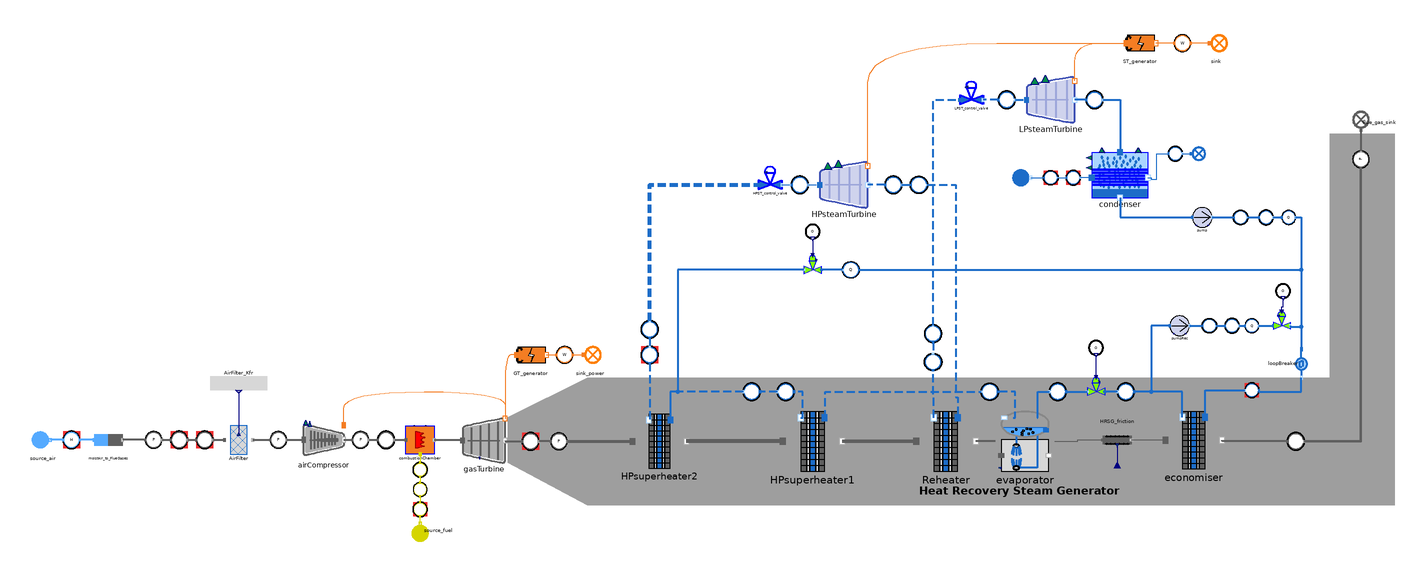

This picture is the connection diagram that the Modelica source below describes through its graphical annotations.

model MetroscopiaCCGT_direct
  import MetroscopeModelingLibrary.Utilities.Units;

  // Boundary conditions

    // Air source
    input Real P_source_air(start=1) "bar";
    input Units.MassFlowRate Q_source_air(start=500) "kg/s";
    Real T_source_air(start=24) "degC";
    input Real Relative_Humidity(start=0.5);
    // Fuel source
    input Real P_fuel_source(start=30) "bar";
    input Real T_fuel_source(start=156) "degC";
    // Circulating water circuit
    input Real P_circulating_water_in(start=5, min=0, nominal=5) "barA";
    input Real T_circulating_water_in(start = 15, min = 0, nominal = 15) "degC";
    // Flue gas sink
    input Real P_flue_gas_sink(start=1, min=0, nominal=1) "barA";
    input Units.SpecificEnthalpy LHV_plant(start=48130e3) "Directly assigned in combustion chamber modifiers";

  // Parameters

    // Gas Turbine
    parameter Real turbine_T_out = 640 "degC";
    parameter Real combustionChamber_eta = 0.9999;
    parameter Units.FrictionCoefficient combustionChamber_Kfr = 1e-3;
    // Economizer
    parameter String Eco_QCp_max_side = "unidentified";
    parameter Real T_w_eco_in = 85 "degC"; // Controlled by the economizer recirculation pump flow rate
    // Evaporator
    parameter Real Evap_x_steam_out=1;
    parameter Units.FrictionCoefficient Evap_Kfr_cold=0;
    // High Pressure Superheater
    parameter String HPSH_QCp_max_side = "hot";
    // High Pressure Superheater 2
    parameter Real T_w_HPSH2_out = 566.5 "degC"; // Controlled by the desuperheater mass flow rate
    // Low Pressure Superheater (resuperheater)
    parameter String ReH_QCp_max_side = "hot";

  // Observables

    // Gas Turbine
    output Real P_filter_out;
    output Real compressor_P_out;
    output Real compressor_T_out;
    output Real W_GT;
    output Real turbine_P_out;
    output Units.MassFlowRate Q_fuel_source; // Controlled by the gas turbine outlet temperature 10.5
    output Real turbine_compression_rate;
    // Economizer
    output Real P_w_eco_out;
    output Real T_w_eco_out;
    output Real T_flue_gas_sink;
    // Evaporator
    output Real Evap_opening;
    output Real P_w_evap_out;
    // High Pressure Superheater 1
    output Real P_w_HPSH1_out;
    output Real T_w_HPSH1_out;
    // High Pressure Superheater 2
    output Real P_w_HPSH2_out;
    // De-superheater
    output Real deSH_opening;
    output Real Q_deSH;
    // Reheater
    output Real T_w_ReH_out;
    output Real P_w_ReH_out;
    // Steam Turbine
    output Real P_ST_in;
    output Real P_ST_out;
    output Real T_HPST_out "degC";
    output Real W_ST_out;
    output Real P_LPST_in;
    // Condenser
    output Real P_Cond;
    output Real T_circulating_water_out;
    // Extraction Pump
    output Real P_pump_out;
    output Real T_pump_out;
    output Real Q_pump_out;
    // Recirculation Pump
    output Real P_pumpRec_out;
    output Real T_pumpRec_out;
    output Real pumpRec_opening;
    output Real Q_pumpRec_out; // Controlled by the economizer input temperature

  // Calibrated parameters (input used for calibration in comment)

    // Gas Turbine
    Units.FrictionCoefficient Filter_Kfr; // Filter outlet pressure
    parameter Real compression_rate = 18.88889; // Air compressor outlet pressure
    parameter Real compressor_eta_is = 0.878675; // Air compressor outlet temperature
    parameter Real turbine_eta_is = 0.8304104; // Gas turbine power output
    // Economizer
    parameter Units.HeatExchangeCoefficient Eco_Kth=3104.9373; // Economizer water outlet temperature
    parameter Units.FrictionCoefficient Eco_Kfr_hot=0.022388678; // Gas turbine outlet pressure
    parameter Units.FrictionCoefficient Eco_Kfr_cold=973146.4; // Economizer water outlet pressure
    // Evaporator
    parameter Units.Cv Evap_CV_Cvmax=539.1173; // Evaporator control valve opening
    parameter Units.HeatExchangeCoefficient Evap_Kth=3383.7917; // Extraction pump mass flow rate
    // High Pressure Superheater 1
    parameter Units.HeatExchangeCoefficient HPSH1_Kth=1213.6362; // HP superheater outlet temperature
    parameter Units.FrictionCoefficient HPSH1_Kfr_cold=7030.31; // HP superheater inlet pressure
    // High Pressure Superheater 2
    parameter Units.HeatExchangeCoefficient HPSH2_Kth=1673.8336; // De-superheater mass flow rate
    parameter Units.FrictionCoefficient HPSH2_Kfr_cold=2538.3271; // HP superheater inlet pressure
    // De-superheater
    parameter Units.Cv deSH_CV_Cvmax=7.7502966; // Desuperheater control valve opening
    // Reheater
    parameter Units.HeatExchangeCoefficient ReH_Kth=410.44293; // LP superheater outlet temperature
    parameter Units.FrictionCoefficient ReH_Kfr_cold=134.2858; // LP superheater inlet pressure
    // High Pressure Steam Turbine
    parameter Units.Cv HPST_CV_Cv=6647.2905; // HP superheater outlet pressure
    parameter Units.Cst HPST_Cst=6.038082e+07; // HP steam turbine inlet pressure
    parameter Units.Yield HPST_eta_is=0.8438316; // HP steam turbine outlet temperature
    parameter Units.Yield LPST_eta_is=0.8438316; // Power output
    // Low Pressure Steam Turbine
    parameter Units.Cv LPST_CV_Cv=69310.586; // Low pressure superheater outlet pressure
    parameter Units.Cst LPST_Cst=411424.22; // LP steam turbine inlet pressure
    // Condenser
    parameter Units.HeatExchangeCoefficient Cond_Kth=93661.23; // Condensation pressure
    parameter Units.VolumeFlowRate Qv_cond_cold=2.7349906; // Circulating water outlet temperature
    // Exctraction Pump
    parameter Real pump_hn = 1735.4259; // Exctraction pump outlet pressure
    parameter Real pump_rh = 0.70563865; // Exctraction pump outlet temperature
    // Recirculation pump
    parameter Real pumpRec_hn = 870.66187; // Recirculation pump outlet pressure
    parameter Real pumpRec_rh = 0.6881236; // Recirculation pump outlet temperature
    parameter Real pumpRec_CV_Cvmax = 52.329174; // Recirculation control valve opening

  MetroscopeModelingLibrary.MultiFluid.HeatExchangers.Economiser economiser(
    S=100,
    nominal_DT_default=false,
      QCp_max_side=Eco_QCp_max_side,
    Q_cold_0=56.89394,
    Q_hot_0=510.45065,
    T_cold_in_0=358.14999,
    T_cold_out_0=593.15,
    T_hot_in_0=719.15,
    T_hot_out_0=612.15,
    P_cold_in_0=17000533,
    P_cold_out_0=13770425,
    P_hot_out_0=100000,
    h_cold_in_0=369317.84,
    h_cold_out_0=1459478.5,
    h_hot_in_0=772388.4,
    h_hot_out_0=650881)
    annotation (Placement(transformation(extent={{84,-20.5},{124,20}})));
  MetroscopeModelingLibrary.FlueGases.BoundaryConditions.Sink flue_gas_sink
    annotation (Placement(transformation(
        extent={{-10,-10},{10,10}},
        rotation=90,
        origin={222,224})));
  MetroscopeModelingLibrary.Sensors.WaterSteam.TemperatureSensor T_w_eco_out_sensor(
    Q_0=47.517586,
    P_0=11720722,
    h_0=1459478.5,
    T_0=592.94025)
    annotation (Placement(transformation(
        extent={{-6,-6},{6,6}},
        rotation=180,
        origin={8,34})));
  MetroscopeModelingLibrary.Sensors.WaterSteam.PressureSensor P_w_eco_out_sensor(
    Q_0=47.517586,
    P_0=13770425,
    h_0=1459478.5)
    annotation (Placement(transformation(
        extent={{-6,-6},{6,6}},
        rotation=180,
        origin={56,34})));
  MetroscopeModelingLibrary.MultiFluid.HeatExchangers.Evaporator evaporator(
    S=100,
    x_steam_out(start=1),
    faulty=false,
    Q_cold_0=47.517586,
    Q_hot_0=510.45065,
    T_cold_in_0=592.94025,
    P_cold_in_0=11720722,
    P_cold_out_0=11720722,
    P_hot_out_0=110000)
    annotation (Placement(transformation(extent={{-36,-22},{6,20}})));

  MetroscopeModelingLibrary.Sensors.WaterSteam.PressureSensor P_w_evap_out_sensor(
    Q_0=47.517586,
    P_0=11720722,
    h_0=2691576)
    annotation (Placement(transformation(extent={{-34,28},{-46,40}})));
  MetroscopeModelingLibrary.MultiFluid.HeatExchangers.Superheater HPsuperheater1(
    S=100,
    nominal_DT_default=false,
      QCp_max_side="unidentified",
    Q_cold_0=47.517586,
    Q_hot_0=510.45065,
    T_cold_in_0=596.03474,
    T_cold_out_0=726.45,
    T_hot_in_0=878.034,
    T_hot_out_0=835.819,
    P_cold_in_0=11720000,
    P_cold_out_0=11484281,
    P_hot_in_0=111000,
    P_hot_out_0=111000,
    h_cold_in_0=2691576,
    h_cold_out_0=3227785.8,
    h_hot_in_0=957089.1,
    h_hot_out_0=907173.6)
    annotation (Placement(transformation(extent={{-186,-22},{-144,20}})));
  MetroscopeModelingLibrary.Sensors.WaterSteam.TemperatureSensor T_w_HPSH1_out_sensor(Q_0=47.517586,
    P_0=11484281,
    h_0=3227785.8)
    annotation (Placement(transformation(
        extent={{-6,-6},{6,6}},
        rotation=180,
        origin={-184,34})));
  MetroscopeModelingLibrary.Sensors.WaterSteam.PressureSensor P_w_HPSH1_out_sensor(
    Q_0=47.517586,
    P_0=11484281,
    h_0=3227785.8)
    annotation (Placement(transformation(
        extent={{-6,-6},{6,6}},
        rotation=180,
        origin={-208,34})));
  WaterSteam.Pipes.SlideValve                             HPST_control_valve(
    T_in_0=839.65,
    T_out_0=839.2726,
    P_in_0=11338658,
    P_out_0=11238561,
    h_in_0=3530374.2,
    h_out_0=3530374.2,
    Q_0=49.734425,
    T_0=839.65,
    h_0=3530374.2)
    annotation (Placement(transformation(extent={{-203.25,176.738},{-186.75,194.677}})));
  MetroscopeModelingLibrary.Sensors.WaterSteam.PressureSensor P_HPST_in_sensor(
    Q_0=49.734425,
    P_0=11238561,
    h_0=3530374.2)
    annotation (Placement(transformation(
        extent={{-6,-6},{6,6}},
        rotation=0,
        origin={-174,180})));
  MetroscopeModelingLibrary.WaterSteam.Machines.SteamTurbine HPsteamTurbine(
    T_in_0=839.2726,
    T_out_0=527.15528,
    P_in_0=11238561,
    P_out_0=978559.2,
    h_in_0=3530374.2,
    h_out_0=2952838,
    Q_0=49.734425,
    x_out_0=1,
    xm_0=1,
    x_in_0=1)                                                               annotation (Placement(transformation(extent={{-160,164},{-126,196}})));
  MetroscopeModelingLibrary.Sensors.WaterSteam.PressureSensor P_HPST_out_sensor(
    Q_0=49.734425,
    P_0=978559.2,
    h_0=2952838)
    annotation (Placement(transformation(extent={{-114,174},{-102,186}})));
  MetroscopeModelingLibrary.Sensors.Power.PowerSensor W_ST_out_sensor(W_MW(start=64.77))
    annotation (Placement(transformation(extent={{90,274},{102,286}})));
  MetroscopeModelingLibrary.WaterSteam.HeatExchangers.Condenser condenser(
    S=100,
    Q_cold_0=2730.2332,
    Q_hot_0=49.734425,
    Psat_0=4973.1817,
    P_cold_in_0=500000,
    P_cold_out_0=492540.5,
    T_cold_in_0=288.151703,
    T_cold_out_0=298.096405,
    T_hot_out_0=305.92236,
    h_cold_in_0=63375,
    h_cold_out_0=104974.11,
    h_hot_in_0=2420969,
    water_height_DP_0=10000)
    annotation (Placement(transformation(extent={{32,170.778},{72,202.778}})));
  MetroscopeModelingLibrary.Sensors.WaterSteam.TemperatureSensor T_circulating_water_out_sensor(
    Q_0=2730.2332,
    P_0=492540.5,
    h_0=104974.11,
    T_0=298.096405)
    annotation (Placement(transformation(extent={{86,197},{96,207}})));
  MetroscopeModelingLibrary.WaterSteam.BoundaryConditions.Source circulating_water_source
    annotation (Placement(transformation(
        extent={{-10,-10},{10,10}},
        rotation=0,
        origin={-16,185})));
  MetroscopeModelingLibrary.WaterSteam.BoundaryConditions.Sink circulating_water_sink
    annotation (Placement(transformation(extent={{98,194},{114,210}})));
  WaterSteam.Machines.FixedSpeedPump                 pump(
    T_in_0=305.940398,
    T_out_0=308.05325,
    P_in_0=14728.373,
    P_out_0=17000533,
    h_in_0=137334.1,
    h_out_0=161452.27,
    rho_0=998,
    Q_0=49.734425)                                        annotation (Placement(
        transformation(
        extent={{-7,-7},{7,7}},
        origin={110,157},
        rotation=0)));
  MetroscopeModelingLibrary.Sensors.WaterSteam.TemperatureSensor T_pump_out_sensor(
    Q_0=49.734425,
    P_0=17000533,
    h_0=161452.27,
    mass_flow_rate_bias(start=34.90325))
    annotation (Placement(transformation(
        extent={{5,-5},{-5,5}},
        rotation=180,
        origin={137,157})));
  MetroscopeModelingLibrary.Sensors.WaterSteam.PressureSensor P_pump_out_sensor(
    Q_0=49.734425,
    P_0=17000533,
    h_0=161452.27)
    annotation (Placement(transformation(extent={{-5,-5},{5,5}}, origin={155,157})));
  MetroscopeModelingLibrary.WaterSteam.Pipes.LoopBreaker loopBreaker
    annotation (Placement(transformation(
        extent={{-10,-10},{10,10}},
        rotation=270,
        origin={180,54})));
  MetroscopeModelingLibrary.Sensors.WaterSteam.FlowSensor Q_pump_out_sensor(
    Q_0=49.734425,
    P_0=17000533,
    h_0=161452.27,
    Qv_0=0.04966522)
    annotation (Placement(transformation(extent={{166,152},{176,162}})));
  MetroscopeModelingLibrary.FlueGases.Machines.AirCompressor airCompressor(
    T_in_0=297.149994,
    T_out_0=723.15003,
    P_in_0=89940.85,
    P_out_0=1698882.9,
    h_in_0=301935.4,
    h_out_0=749620.4,
    Q_0=500)
    annotation (Placement(transformation(extent={{-524,-14},{-496,14}})));
  MetroscopeModelingLibrary.FlueGases.Machines.GasTurbine gasTurbine(
    T_in_0=1500.8623,
    T_out_0=913.15,
    P_in_0=1698815.2,
    P_out_0=111669.16,
    h_in_0=1737970.2,
    h_out_0=998985.06,
    Q_0=510.45065,
    eta_is(start=0.73),
    eta_mech(start=0.9))
    annotation (Placement(transformation(extent={{-412,-16},{-382,15}})));
  MetroscopeModelingLibrary.Power.BoundaryConditions.Sink sink_power
    annotation (Placement(transformation(extent={{-332,50},{-312,70}})));
  MetroscopeModelingLibrary.MultiFluid.Machines.CombustionChamber combustionChamber(LHV=LHV_plant, h_in_air_0=749620.4)
    annotation (Placement(transformation(extent={{-452,-10},{-432,10}})));
  MetroscopeModelingLibrary.Fuel.BoundaryConditions.Source source_fuel(h_out(
        start=0.9e6)) annotation (Placement(transformation(
        extent={{-10,-10},{10,10}},
        rotation=90,
        origin={-442,-64})));
  MetroscopeModelingLibrary.Sensors.FlueGases.PressureSensor compressor_P_out_sensor(
    Q_0=500,
    P_0=1698882.9,
    h_0=749620.4)
    annotation (Placement(transformation(extent={{-490,-6},{-478,6}})));
  MetroscopeModelingLibrary.Sensors.FlueGases.TemperatureSensor compressor_T_out_sensor(
    Q_0=500,
    P_0=100000,
    h_0=749620.4,
    T_0=723.15)
    annotation (Placement(transformation(extent={{-472,-6},{-460,6}})));
  MetroscopeModelingLibrary.Sensors.FlueGases.PressureSensor turbine_P_out_sensor(
    Q_0=510.45065,
    P_0=111669.16,
    h_0=998985.06)
    annotation (Placement(transformation(extent={{-350,-7},{-338,5}})));
  MetroscopeModelingLibrary.Sensors.Power.PowerSensor W_GT_sensor
    annotation (Placement(transformation(extent={{-346,54},{-334,66}})));
  MetroscopeModelingLibrary.Sensors.FlueGases.TemperatureSensor turbine_T_out_sensor(
    Q_0=510.45065,
    P_0=111669.16,
    h_0=998985.06,
    sensor_function="BC",
    T_0=913.15)
    annotation (Placement(transformation(extent={{-370,-7},{-358,5}})));
  MetroscopeModelingLibrary.MultiFluid.HeatExchangers.Superheater Reheater(
    S=100,
    nominal_DT_default=false,
      QCp_max_side=ReH_QCp_max_side,
    Q_cold_0=49.734425,
    Q_hot_0=510.45065,
    T_cold_in_0=527.15528,
    T_cold_out_0=622.15,
    T_hot_in_0=835.85,
    T_hot_out_0=818.75,
    P_cold_in_0=978559.2,
    P_cold_out_0=895239.5,
    P_hot_in_0=111000,
    P_hot_out_0=111000,
    h_cold_in_0=2952838,
    h_cold_out_0=3159031.2,
    h_hot_in_0=907173.6,
    h_hot_out_0=887083.75)
    annotation (Placement(transformation(extent={{-92,-22},{-50,20}})));
  MetroscopeModelingLibrary.WaterSteam.Machines.SteamTurbine LPsteamTurbine(
    T_in_0=621.62244,
    T_out_0=305.92236,
    P_in_0=795378.5,
    P_out_0=4973.1817,
    h_in_0=3159031.2,
    h_out_0=2420969,
    Q_0=49.734425,
    x_out_0=0.9423811,
    xm_0=0.9711905,
    x_in_0=1)                                                               annotation (Placement(transformation(extent={{-14,224},{20,256}})));
  MetroscopeModelingLibrary.Sensors.WaterSteam.TemperatureSensor T_w_ReH_out_sensor(
    Q_0=49.734425,
    P_0=895239.5,
    h_0=3159031.2,
    T_0=622.56934)
    annotation (Placement(transformation(
        extent={{6,-6},{-6,6}},
        rotation=270,
        origin={-80,55})));
  MetroscopeModelingLibrary.Sensors.WaterSteam.PressureSensor P_w_ReH_out_sensor(
    Q_0=49.734425,
    P_0=895239.5,
    h_0=3159031.2)
    annotation (Placement(transformation(
        extent={{-6,-6},{6,6}},
        rotation=90,
        origin={-80,75})));
  MetroscopeModelingLibrary.Sensors.WaterSteam.PressureSensor P_Cond_sensor(
    Q_0=49.734425,
    P_0=4973.1817,
    h_0=2420969)
    annotation (Placement(transformation(extent={{28,234},{40,246}})));
  MetroscopeModelingLibrary.Sensors.FlueGases.PressureSensor P_source_air_sensor(
    Q_0=500,
    P_0=100000,
    h_0=301935.4,
    sensor_function="BC")
    annotation (Placement(transformation(extent={{-636,-6},{-624,6}})));
  MetroscopeModelingLibrary.Sensors.FlueGases.TemperatureSensor T_source_air_sensor(
    Q_0=500,
    P_0=100000,
    h_0=301935.4,
    sensor_function="BC")
    annotation (Placement(transformation(extent={{-618,-6},{-606,6}})));
  MetroscopeModelingLibrary.Sensors.FlueGases.FlowSensor Q_source_air_sensor(
    Q_0=500,
    P_0=100000,
    h_0=301935.4,
    sensor_function="BC")
    annotation (Placement(transformation(extent={{-600,-6},{-588,6}})));
  MetroscopeModelingLibrary.Sensors.WaterSteam.TemperatureSensor T_circulating_water_in_sensor(
    Q_0=2730.2332,
    P_0=500000,
    h_0=63375,
    sensor_function="BC",
    T_0=288.149994)
    annotation (Placement(transformation(
        extent={{5,-5},{-5,5}},
        rotation=180,
        origin={3,185})));
  MetroscopeModelingLibrary.Sensors.WaterSteam.PressureSensor P_circulating_water_in_sensor(
    Q_0=2730.2332,
    P_0=500000,
    h_0=63375,
    sensor_function="BC")
    annotation (Placement(transformation(extent={{-5,-5},{5,5}}, origin={19,185})));
  WaterSteam.Pipes.SlideValve                             LPST_control_valve(
    T_in_0=622.56934,
    T_out_0=621.62244,
    P_in_0=895239.5,
    P_out_0=795375.8,
    h_in_0=3159031.2,
    h_out_0=3159031.2,
    Q_0=49.734425,
    T_0=622.56934,
    h_0=3159031.2)
    annotation (Placement(transformation(extent={{-61.25,236.738},{-44.75,254.677}})));
  MetroscopeModelingLibrary.Sensors.WaterSteam.PressureSensor P_LPST_in_sensor(
    Q_0=49.734425,
    P_0=795375.8,
    h_0=3530374.2)
    annotation (Placement(transformation(
        extent={{-6,-6},{6,6}},
        rotation=0,
        origin={-28,240})));
  WaterSteam.Machines.FixedSpeedPump                 pumpRec(
    T_in_0=593.66584,
    T_out_0=597.50715,
    P_in_0=13770425,
    P_out_0=19550464,
    h_in_0=1459478.5,
    h_out_0=1471886.6,
    Q_0=9.376354)
    annotation (Placement(transformation(
        extent={{-7,-7},{7,7}},
        origin={94,80.5455},
        rotation=0)));
  MetroscopeModelingLibrary.Sensors.WaterSteam.TemperatureSensor T_pumpRec_out_sensor(
    Q_0=9.376354,
    P_0=19550464,
    h_0=1471886.6,
    T_0=597.50715)
    annotation (Placement(transformation(
        extent={{5,-5},{-5,5}},
        rotation=180,
        origin={115,80.5455})));
  MetroscopeModelingLibrary.Sensors.WaterSteam.PressureSensor P_pumpRec_out_sensor(
    Q_0=9.376354,
    P_0=19550464,
    h_0=1471886.6)
    annotation (Placement(transformation(extent={{-5,-5},{5,5}}, origin={131,80.5455})));
  MetroscopeModelingLibrary.Sensors.WaterSteam.FlowSensor Q_pumpRec_out_sensor(
    Q_0=9.376354,
    P_0=19550464,
    h_0=1471886.6,
    Qv_0=0.013783708)
    annotation (Placement(transformation(extent={{140,75.5455},{150,85.5455}})));
  MetroscopeModelingLibrary.Sensors.WaterSteam.TemperatureSensor T_w_eco_in_sensor(
    Q_0=56.89394,
    P_0=17000533,
    h_0=369317.84,
    sensor_function="BC",
    T_0=358.14999)
    annotation (Placement(transformation(
        extent={{-5,-5},{5,5}},
        rotation=180,
        origin={145,35})));
  MetroscopeModelingLibrary.WaterSteam.Pipes.ControlValve pumpRec_controlValve(
    T_in_0=597.50715,
    T_out_0=596.7196,
    P_in_0=19550464,
    P_out_0=17000533,
    h_in_0=1471886.6,
    h_out_0=1471886.6,
    Q_0=9.376354,
    T_0=597.50715,
    h_0=1471886.6)
    annotation (Placement(transformation(extent={{160,78},{172,92}})));
  MetroscopeModelingLibrary.Sensors.Outline.OpeningSensor pumpRec_opening_sensor(Opening_pc_0=21.797726)
    annotation (Placement(transformation(extent={{162,100},{172,110}})));
  MetroscopeModelingLibrary.Sensors.FlueGases.PressureSensor P_flue_gas_sink_sensor(Q_0=510.45065, h_0=650881,
    sensor_function="BC")
    annotation (Placement(transformation(
        extent={{-6,-6},{6,6}},
        rotation=90,
        origin={222,198})));
  MetroscopeModelingLibrary.Power.BoundaryConditions.Sink sink
    annotation (Placement(transformation(extent={{110,270},{130,290}})));
  MetroscopeModelingLibrary.Sensors.Fuel.PressureSensor P_fuel_source_sensor(
    Q_0=10.450661,
    P_0=3000000,
    h_0=899265,
    sensor_function="BC")
    annotation (Placement(transformation(
        extent={{-5,-5},{5,5}},
        rotation=90,
        origin={-442,-35})));
  MetroscopeModelingLibrary.Sensors.Fuel.TemperatureSensor T_fuel_source_sensor(
    Q_0=10.450661,
    P_0=3000000,
    h_0=899265,
    sensor_function="BC")
    annotation (Placement(transformation(
        extent={{-5,-5},{5,5}},
        rotation=90,
        origin={-442,-49})));
  MetroscopeModelingLibrary.Sensors.Fuel.FlowSensor Q_fuel_source_sensor(
    Q_0=10.450661,
    P_0=3000000,
    h_0=899265)
    annotation (Placement(transformation(
        extent={{-5,-5},{5,5}},
        rotation=90,
        origin={-442,-21})));
  MetroscopeModelingLibrary.Power.Machines.Generator GT_generator(eta=0.99)
    annotation (Placement(transformation(extent={{-380,50},{-348,70}})));
  MetroscopeModelingLibrary.Power.Machines.Generator ST_generator(eta=0.99)
    annotation (Placement(transformation(extent={{50,270},{82,290}})));
  MetroscopeModelingLibrary.Sensors.FlueGases.TemperatureSensor T_flue_gas_sink_sensor(
    Q_0=510.45065,
    P_0=100000,
    h_0=650881,
    T_0=612.48182)
    annotation (Placement(transformation(
        extent={{-6,-6},{6,6}},
        rotation=0,
        origin={176,-1})));
  MetroscopeModelingLibrary.FlueGases.Pipes.Filter AirFilter(
    T_in_0=297.149994,
    T_out_0=297.149994,
    P_in_0=100000,
    P_out_0=89940.85,
    h_in_0=301935.4,
    h_out_0=301935.4,
    Q_0=500,
    T_0=297.149994,
    h_0=301935.4)
    annotation (Placement(transformation(extent={{-580,-10},{-560,10}})));
  MetroscopeModelingLibrary.Sensors.FlueGases.PressureSensor P_filter_out_sensor(
    Q_0=500,
    P_0=100000,
    h_0=301935.4)
    annotation (Placement(transformation(extent={{-548,-6},{-536,6}})));
  MetroscopeModelingLibrary.MultiFluid.HeatExchangers.Superheater HPsuperheater2(
    S=100,
    nominal_DT_default=false,
      QCp_max_side=HPSH_QCp_max_side,
    Q_cold_0=49.734425,
    Q_hot_0=510.45065,
    T_cold_in_0=684.24146,
    T_cold_out_0=839.65,
    T_hot_in_0=913.15,
    T_hot_out_0=878.034,
    P_cold_in_0=11484000,
    P_cold_out_0=11338000,
    P_hot_in_0=111000,
    P_hot_out_0=111000,
    h_cold_in_0=3100373.8,
    h_cold_out_0=3530374.2,
    h_hot_in_0=998985.06,
    h_hot_out_0=957089.1)
    annotation (Placement(transformation(extent={{-292,-20},{-254,18}})));
  MetroscopeModelingLibrary.Sensors.WaterSteam.TemperatureSensor T_w_HPSH2_out_sensor(
    Q_0=49.734425,
    P_0=11338658,
    h_0=3530374.2,
    sensor_function="BC",
    T_0=839.65)
    annotation (Placement(transformation(
        extent={{-6,-6},{6,6}},
        rotation=90,
        origin={-280,60})));
  MetroscopeModelingLibrary.Sensors.WaterSteam.PressureSensor P_w_HPSH2_out_sensor(
    Q_0=49.734425,
    P_0=11338658,
    h_0=3530374.2)
    annotation (Placement(transformation(
        extent={{-6,-6},{6,6}},
        rotation=90,
        origin={-280,78})));
  MetroscopeModelingLibrary.WaterSteam.Pipes.ControlValve deSH_controlValve(
    P_in_0=17000533,
    P_out_0=11484281,
    Q_0=2.2168374,
    T_0=358.14999,
    h_0=369317.84)
    annotation (Placement(transformation(extent={{-158.75,117.454},{-171.25,131.455}})));
  MetroscopeModelingLibrary.Sensors.Outline.OpeningSensor deSH_opening_sensor(Opening_pc_0=16.4507)
    annotation (Placement(transformation(extent={{-170,142},{-160,152}})));
  MetroscopeModelingLibrary.Sensors.WaterSteam.FlowSensor Q_deSH_sensor(
    Q_0=2.2168374,
    P_0=17000533,
    h_0=369317.84,
    Qv_0=0.002271126)
    annotation (Placement(transformation(extent={{-132,114},{-144,126}})));
  MetroscopeModelingLibrary.WaterSteam.Pipes.ControlValve Evap_controlValve(
    P_in_0=13770425,
    P_out_0=11720722,
    Q_0=47.517586,
    T_0=593.66584,
    h_0=1459478.5)
    annotation (Placement(transformation(extent={{41.25,31.4545},{28.75,45.455}})));
  MetroscopeModelingLibrary.Sensors.Outline.OpeningSensor Evap_opening_sensor(Opening_pc_0=12.070684)
    annotation (Placement(transformation(extent={{30,60},{40,70}})));
  MoistAir.BoundaryConditions.Source source_air(relative_humidity_0=0.5, h_out(start=47645.766), Xi_out(start={0.01}))
                                                annotation (Placement(transformation(extent={{-718,-10},{-698,10}})));
  MultiFluid.Converters.MoistAir_to_FlueGases moistAir_to_FlueGases annotation (Placement(transformation(extent={{-672,-10},{-652,10}})));
  Sensors.WaterSteam.TemperatureSensor T_HPST_out_sensor(
    Q_0=49.734425,
    P_0=978559.2,
    h_0=2952838,
    T_0=527.15528)                                       annotation (Placement(transformation(
        extent={{6,-6},{-6,6}},
        rotation=180,
        origin={-90,180})));
  Sensors.MoistAir.RelativeHumiditySensor H_sensor(sensor_function="BC") annotation (Placement(transformation(extent={{-694,-6},{-682,6}})));
  FlueGases.Pipes.FrictionPipe HRSG_friction annotation (Placement(transformation(extent={{40,10},{60,-10}})));
  Utilities.Interfaces.RealInput HRSG_Kfr(start=0.022388678)
                                          annotation (Placement(transformation(
        extent={{-4,-4},{4,4}},
        rotation=90,
        origin={50,-20}), iconTransformation(extent={{-36,-16},{4,24}})));
  Utilities.Interfaces.RealExpression    AirFilter_Kfr(y=0.04432005 + T_source_air*1e-4) annotation (Placement(transformation(
        extent={{-20,-12},{20,12}},
        rotation=0,
        origin={-570,40})));
equation
  T_source_air = 24 + time*10;


  Filter_Kfr = 0.04432005 + T_source_air * 1e-4;
  //AirFilter.Kfr = Filter_Kfr;
  //--- Air / Flue Gas System ---

    // Air source
      // Quantities definition
      P_source_air_sensor.P_barA = P_source_air;
      T_source_air_sensor.T_degC = T_source_air;
      Q_source_air_sensor.Q = Q_source_air;
      H_sensor.relative_humidity=Relative_Humidity;

    // Fuel Source
      //  Quantities definition
      Q_fuel_source_sensor.Q = Q_fuel_source;
      P_fuel_source_sensor.P_barA = P_fuel_source;
      T_fuel_source_sensor.T_degC = T_fuel_source;
      source_fuel.Xi_out = {0.90,0.05,0,0,0.025,0.025};

    // Air Filter
      // Quantities definition
      P_filter_out_sensor.P_barA = P_filter_out;
      // Calibrated parameters


    // Air Compressor
      // Quantities definition
      compressor_T_out_sensor.T_degC = compressor_T_out;
      compressor_P_out_sensor.P_barA = compressor_P_out;
      // Calibrated parameters
      airCompressor.tau = compression_rate;
      airCompressor.eta_is = compressor_eta_is;

    // Combustion chamber
      // Parameters
      combustionChamber.Kfr = combustionChamber_Kfr;
      combustionChamber.eta = combustionChamber_eta;

    // Gas Turbine
      // Quantities definition
      turbine_T_out_sensor.T_degC = turbine_T_out;
      turbine_P_out_sensor.P_barA = turbine_P_out;
      // Calibrated parameters
      gasTurbine.tau = turbine_compression_rate;
      gasTurbine.eta_is = turbine_eta_is;

    // Generator
      // Quantities definition
      W_GT_sensor.W_MW = W_GT;

    // Flue Gas sink
      //Quantities definition
      P_flue_gas_sink_sensor.P_barA = P_flue_gas_sink;
      T_flue_gas_sink_sensor.T_degC = T_flue_gas_sink;


    // Economizer
      // Quantities definition
      T_w_eco_out_sensor.T_degC = T_w_eco_out;
      P_w_eco_out_sensor.P_barA = P_w_eco_out;
      // Parameters
      economiser.nominal_cold_side_temperature_rise = 235;
      economiser.nominal_hot_side_temperature_drop = 150;
      T_w_eco_in_sensor.T_degC = T_w_eco_in;
      // Calibrated parameters
      economiser.Kth = Eco_Kth;
      economiser.Kfr_cold = Eco_Kfr_cold;

    // Evaporator
      // Quantities definition
      P_w_evap_out_sensor.P_barA = P_w_evap_out;
      Evap_opening_sensor.Opening = Evap_opening;
      // Parameters
      // Calibrated parameters
      Evap_controlValve.Cv_max = Evap_CV_Cvmax;
      evaporator.Kth = Evap_Kth;

    // HP Superheater 1
      // Quantities definition
      P_w_HPSH1_out_sensor.P_barA = P_w_HPSH1_out;
      T_w_HPSH1_out_sensor.T_degC = T_w_HPSH1_out;
      // Parameters
      HPsuperheater1.nominal_cold_side_temperature_rise = 250;
      HPsuperheater1.nominal_hot_side_temperature_drop = 180;
      // Calibrated parameters
      HPsuperheater1.Kth = HPSH1_Kth;
      HPsuperheater1.Kfr_cold = HPSH1_Kfr_cold;

    // HP Superheater 2
      // Quantities definition
      P_w_HPSH2_out_sensor.P_barA = P_w_HPSH2_out;
      // Parameters
      HPsuperheater2.nominal_cold_side_temperature_rise = 150;
      HPsuperheater2.nominal_hot_side_temperature_drop = 180;
      T_w_HPSH2_out_sensor.T_degC = T_w_HPSH2_out;
      // Calibrated parameters
      HPsuperheater2.Kth = HPSH2_Kth;
      HPsuperheater2.Kfr_cold = HPSH2_Kfr_cold;

    // De-superheater
      // Quantities definition
      deSH_opening_sensor.Opening = deSH_opening;
      Q_deSH_sensor.Q = Q_deSH;
      // Calibrated parameters
      deSH_controlValve.Cv_max = deSH_CV_Cvmax;

    // Reheater
      // Quantities definition
      T_w_ReH_out_sensor.T_degC = T_w_ReH_out;
      P_w_ReH_out_sensor.P_barA = P_w_ReH_out;
      // Parameters
      Reheater.nominal_cold_side_temperature_rise = 100;
      Reheater.nominal_hot_side_temperature_drop = 180;
      // Calibrated parameters
      Reheater.Kth = ReH_Kth;
      Reheater.Kfr_cold = ReH_Kfr_cold;

    // Steam Turbines

      // Steam Turbine Generator
        // Quantities definition
        W_ST_out_sensor.W_MW = W_ST_out;

      // High Pressure Level
        // Quantities definition
        P_HPST_in_sensor.P_barA = P_ST_in;
        P_HPST_out_sensor.P_barA = P_ST_out;
        T_HPST_out_sensor.T_degC = T_HPST_out;
        //HPsteamTurbine.eta_is = LPsteamTurbine.eta_is;
        // Calibrated Parameters
        HPST_control_valve.Cv = HPST_CV_Cv;
        HPsteamTurbine.Cst = HPST_Cst;
        HPsteamTurbine.eta_is = HPST_eta_is;

      // Low Pressure Level
        // Quantities definition
        P_LPST_in_sensor.P_barA = P_LPST_in;
        // Calibrated Parameters
        LPsteamTurbine.eta_is = LPST_eta_is;
        LPST_control_valve.Cv = LPST_CV_Cv;
        LPsteamTurbine.Cst = LPST_Cst;

    // Condenser
      // Quantities definition
      P_circulating_water_in_sensor.P_barA = P_circulating_water_in;
      T_circulating_water_in_sensor.T_degC = T_circulating_water_in;
      T_circulating_water_out_sensor.T_degC = T_circulating_water_out;
      P_Cond_sensor.P_barA   = P_Cond;
      // Parameters
      condenser.C_incond = 0;
      condenser.Kfr_cold = 1;
      // Calibrated parameters
      condenser.Kth = Cond_Kth;
      condenser.Qv_cold_in = Qv_cond_cold;

    // Exctraction Pump
      // Quantities definition
      T_pump_out_sensor.T_degC = T_pump_out;
      P_pump_out_sensor.P_barA = P_pump_out;
      Q_pump_out_sensor.Q = Q_pump_out;

      // Calibrated parameters
      pump.hn = pump_hn;
      pump.rh = pump_rh;

    //--- Recirculation pump ---
      // Quantities definition
      T_pumpRec_out_sensor.T_degC = T_pumpRec_out;
      P_pumpRec_out_sensor.P_barA = P_pumpRec_out;
      pumpRec_opening_sensor.Opening = pumpRec_opening;
      Q_pumpRec_out_sensor.Q = Q_pumpRec_out;

      // Calibrated parameters
      pumpRec.hn = pumpRec_hn;
      pumpRec.rh = pumpRec_rh;
      pumpRec_controlValve.Cv_max = pumpRec_CV_Cvmax;

  connect(HPsuperheater1.C_cold_out, T_w_HPSH1_out_sensor.C_in) annotation (
     Line(points={{-173.4,15.8},{-172,15.8},{-172,34},{-178,34}},
                                                          color={28,108,200},
      pattern=LinePattern.Dash,
      thickness=1));
  connect(P_HPST_out_sensor.C_in, HPsteamTurbine.C_out)
    annotation (Line(points={{-114,180},{-126,180}}, color={28,108,200},
      pattern=LinePattern.Dash,
      thickness=1));
  connect(P_HPST_in_sensor.C_out, HPsteamTurbine.C_in)
    annotation (Line(points={{-168,180},{-160,180}}, color={28,108,200},
      pattern=LinePattern.Dash));
  connect(T_circulating_water_out_sensor.C_out, circulating_water_sink.C_in)
    annotation (Line(points={{96,202},{102,202}},color={28,108,200}));
  connect(combustionChamber.outlet,gasTurbine. C_in) annotation (Line(points={{-432,0},{-412,0},{-412,-0.5}},
                                                                                              color={95,95,95},
      thickness=1));
  connect(airCompressor.C_out,compressor_P_out_sensor. C_in) annotation (Line(points={{-496,0},{-490,0}},
                                                                                                        color={95,95,95},
      thickness=1));
  connect(compressor_P_out_sensor.C_out,compressor_T_out_sensor. C_in) annotation (Line(points={{-478,0},{-472,0}},
                                                                                                                  color={95,95,95},
      thickness=1));
  connect(compressor_T_out_sensor.C_out,combustionChamber. inlet) annotation (Line(points={{-460,0},{-452,0}},
                                                                                                             color={95,95,95},
      thickness=1));
  connect(evaporator.C_cold_in, T_w_eco_out_sensor.C_out) annotation (Line(
        points={{-6.6,15.8},{-6,15.8},{-6,34},{2,34}},         color={28,108,200},
      thickness=1));
  connect(condenser.C_cold_out, T_circulating_water_out_sensor.C_in)
    annotation (Line(points={{71.6,185},{74,185},{74,184},{78,184},{78,202},{86,202}},
                    color={28,108,200}));
  connect(condenser.C_hot_out, pump.C_in) annotation (Line(points={{52,170.778},{52,157},{103,157}},
                              color={28,108,200},
      thickness=1));
  connect(HPsuperheater1.C_cold_in, P_w_evap_out_sensor.C_out) annotation (Line(
        points={{-156.6,15.8},{-156,15.8},{-156,34},{-46,34}},
                                              color={28,108,200},
      pattern=LinePattern.Dash,
      thickness=1));
  connect(evaporator.C_cold_out, P_w_evap_out_sensor.C_in) annotation (Line(
        points={{-23.4,15.8},{-22,15.8},{-22,34},{-34,34}},
                                                        color={28,108,200},
      pattern=LinePattern.Dash,
      thickness=1));
  connect(gasTurbine.C_out, turbine_T_out_sensor.C_in)
    annotation (Line(points={{-382,-0.5},{-382,-1},{-370,-1}},
                                                     color={95,95,95},
      thickness=1));
  connect(turbine_P_out_sensor.C_in, turbine_T_out_sensor.C_out)
    annotation (Line(points={{-350,-1},{-358,-1}},   color={95,95,95},
      thickness=1));
  connect(evaporator.C_hot_in, Reheater.C_hot_out) annotation (Line(points={{-36,-1},{-50,-1}},
                                           color={95,95,95},
      thickness=1));
  connect(HPsuperheater1.C_hot_out, Reheater.C_hot_in)
    annotation (Line(points={{-144,-1},{-92,-1}},   color={95,95,95},
      thickness=1));
  connect(Reheater.C_cold_out, T_w_ReH_out_sensor.C_in)
    annotation (Line(points={{-79.4,15.8},{-79.4,30},{-80,30},{-80,49}},
                                                          color={28,108,200},
      pattern=LinePattern.Dash,
      thickness=1));
  connect(P_Cond_sensor.C_in, LPsteamTurbine.C_out)
    annotation (Line(points={{28,240},{20,240}},   color={28,108,200},
      thickness=1));
  connect(P_Cond_sensor.C_out, condenser.C_hot_in) annotation (Line(points={{40,240},{52,240},{52,203.134}},
                                     color={28,108,200},
      thickness=1));

  connect(P_source_air_sensor.C_out, T_source_air_sensor.C_in)
    annotation (Line(points={{-624,0},{-618,0}},     color={95,95,95},
      thickness=1));
  connect(T_source_air_sensor.C_out, Q_source_air_sensor.C_in)
    annotation (Line(points={{-606,0},{-600,0}},     color={95,95,95},
      thickness=1));
  connect(condenser.C_cold_in, P_circulating_water_in_sensor.C_out) annotation (
     Line(points={{32,185},{28,185},{28,185},{24,185}},               color={28,
          108,200}));
  connect(P_LPST_in_sensor.C_out, LPsteamTurbine.C_in)
    annotation (Line(points={{-22,240},{-14,240}},  color={28,108,200},
      pattern=LinePattern.Dash,
      thickness=1));
  connect(P_LPST_in_sensor.C_in, LPST_control_valve.C_out) annotation (Line(
        points={{-34,240},{-40,240},{-40,240},{-44.75,240}},             color={28,108,200},
      pattern=LinePattern.Dash,
      thickness=1));
  connect(P_w_ReH_out_sensor.C_out, LPST_control_valve.C_in) annotation (Line(
        points={{-80,81},{-80,240},{-61.25,240}}, color={28,108,200},
      pattern=LinePattern.Dash,
      thickness=1));
  connect(P_w_ReH_out_sensor.C_in, T_w_ReH_out_sensor.C_out)
    annotation (Line(points={{-80,69},{-80,61}}, color={28,108,200},
      pattern=LinePattern.Dash,
      thickness=1));
  connect(T_w_HPSH1_out_sensor.C_out, P_w_HPSH1_out_sensor.C_in)
    annotation (Line(points={{-190,34},{-202,34}},
                                                 color={28,108,200},
      pattern=LinePattern.Dash,
      thickness=1));
  connect(HPST_control_valve.C_out, P_HPST_in_sensor.C_in) annotation (Line(
        points={{-186.75,180},{-184,180},{-184,180},{-180,180}}, color={28,108,200},
      pattern=LinePattern.Dash));
  connect(T_circulating_water_in_sensor.C_out, P_circulating_water_in_sensor.C_in)
    annotation (Line(points={{8,185},{14,185}},    color={28,108,200}));
  connect(circulating_water_source.C_out, T_circulating_water_in_sensor.C_in)
    annotation (Line(points={{-11,185},{-2,185}},            color={28,108,200}));
  connect(pump.C_out, T_pump_out_sensor.C_in)
    annotation (Line(points={{117,157},{132,157}},     color={28,108,200},
      thickness=1));
  connect(T_pump_out_sensor.C_out, P_pump_out_sensor.C_in) annotation (Line(
        points={{142,157},{150,157}},             color={28,108,200},
      thickness=1));
  connect(P_pump_out_sensor.C_out, Q_pump_out_sensor.C_in) annotation (Line(
        points={{160,157},{166,157}},             color={28,108,200},
      thickness=1));
  connect(P_pumpRec_out_sensor.C_out, Q_pumpRec_out_sensor.C_in)
    annotation (Line(points={{136,80.5455},{140,80.5455}},
                                               color={28,108,200},
      thickness=0.5));
  connect(pumpRec_controlValve.Opening, pumpRec_opening_sensor.Opening)
    annotation (Line(points={{166,90.7273},{166,94},{167,94},{167,99.9}},
                                                                color={0,0,127}));
  connect(pumpRec.C_in, P_w_eco_out_sensor.C_in) annotation (Line(points={{87,80.5455},{74,80.5455},{74,34},{62,34}},
                                   color={28,108,200},
      thickness=0.5));
  connect(economiser.C_cold_in, T_w_eco_in_sensor.C_out) annotation (Line(
        points={{112,15.95},{112,35},{140,35}},
                                              color={28,108,200},
      thickness=1));
  connect(T_w_eco_in_sensor.C_in, loopBreaker.C_out) annotation (Line(points={{150,35},{150,34},{180,34},{180,44}},
                                       color={28,108,200},
      thickness=1));
  connect(T_pumpRec_out_sensor.C_out, P_pumpRec_out_sensor.C_in) annotation (
      Line(points={{120,80.5455},{126,80.5455}},                         color={28,108,200},
      thickness=0.5));
  connect(Q_pumpRec_out_sensor.C_out, pumpRec_controlValve.C_in)
    annotation (Line(points={{150,80.5455},{156,80.5455},{156,80.5455},{160,80.5455}},
                                                         color={28,108,200},
      thickness=0.5));
  connect(flue_gas_sink.C_in, P_flue_gas_sink_sensor.C_out)
    annotation (Line(points={{222,219},{222,204}}, color={95,95,95},
      thickness=1));
  connect(sink.C_in, W_ST_out_sensor.C_out)
    annotation (Line(points={{115,280},{101.88,280}},color={244,125,35}));
  connect(combustionChamber.inlet1, Q_fuel_source_sensor.C_out)
    annotation (Line(points={{-442,-10},{-442,-16}}, color={213,213,0}));
  connect(Q_fuel_source_sensor.C_in, P_fuel_source_sensor.C_out) annotation (
      Line(points={{-442,-26},{-442,-30}},                       color={213,213,
          0}));
  connect(P_fuel_source_sensor.C_in, T_fuel_source_sensor.C_out) annotation (
      Line(points={{-442,-40},{-442,-44}},                       color={213,213,
          0}));
  connect(source_fuel.C_out, T_fuel_source_sensor.C_in)
    annotation (Line(points={{-442,-59},{-442,-54}}, color={213,213,0}));
  connect(GT_generator.C_out, W_GT_sensor.C_in)
    annotation (Line(points={{-352.8,60},{-346,60}}, color={244,125,35}));
  connect(W_GT_sensor.C_out, sink_power.C_in)
    annotation (Line(points={{-334.12,60},{-327,60}}, color={244,125,35}));
  connect(GT_generator.C_in, gasTurbine.C_W_shaft) annotation (Line(
      points={{-373.92,60},{-382,60},{-382,15}},
      color={244,125,35},
      smooth=Smooth.Bezier));
  connect(W_ST_out_sensor.C_in, ST_generator.C_out)
    annotation (Line(points={{90,280},{77.2,280}},color={244,125,35}));
  connect(HPsteamTurbine.C_W_out, ST_generator.C_in) annotation (Line(
      points={{-126,193.44},{-126,193.44},{-126,224},{-126,280},{56.08,280}},
      color={244,125,35},
      smooth=Smooth.Bezier));
  connect(LPsteamTurbine.C_W_out, ST_generator.C_in) annotation (Line(
      points={{20,253.44},{20,280},{56.08,280}},
      color={244,125,35},
      smooth=Smooth.Bezier));
  connect(pumpRec_controlValve.C_out, loopBreaker.C_in) annotation (Line(points={{172,80.5455},{172,80},{180,80},{180,64}},
                                                                color={28,108,200},
      thickness=0.5));
  connect(pumpRec.C_out, T_pumpRec_out_sensor.C_in) annotation (Line(points={{101,80.5455},{110,80.5455}},
                                               color={28,108,200},
      thickness=0.5));
  connect(AirFilter.C_out, P_filter_out_sensor.C_in)
    annotation (Line(points={{-560,0},{-548,0}},     color={95,95,95},
      thickness=1));
  connect(Q_source_air_sensor.C_out, AirFilter.C_in)
    annotation (Line(points={{-588,0},{-580,0}},     color={95,95,95},
      thickness=1));
  connect(P_filter_out_sensor.C_out, airCompressor.C_in)
    annotation (Line(points={{-536,0},{-524,0}},     color={95,95,95},
      thickness=1));
  connect(HPsuperheater1.C_hot_in, HPsuperheater2.C_hot_out)
    annotation (Line(points={{-186,-1},{-254,-1}},   color={95,95,95},
      thickness=1));
  connect(P_w_HPSH2_out_sensor.C_out, HPST_control_valve.C_in) annotation (Line(
        points={{-280,84},{-280,180},{-203.25,180}}, color={28,108,200},
      pattern=LinePattern.Dash,
      thickness=1));
  connect(turbine_P_out_sensor.C_out, HPsuperheater2.C_hot_in)
    annotation (Line(points={{-338,-1},{-292,-1}},   color={95,95,95},
      thickness=1));
  connect(deSH_opening_sensor.Opening, deSH_controlValve.Opening)
    annotation (Line(points={{-165,141.9},{-165,130.182}}, color={0,0,127}));
  connect(Q_deSH_sensor.C_in, loopBreaker.C_in) annotation (Line(points={{-132,120},{180,120},{180,64}},
                              color={28,108,200},
      thickness=0.5));
  connect(Q_deSH_sensor.C_out, deSH_controlValve.C_in) annotation (Line(points={{-144,120},{-152,120},{-152,120},{-158.75,120}},
                                                       color={28,108,200},
      thickness=0.5));
  connect(T_w_HPSH2_out_sensor.C_in, HPsuperheater2.C_cold_out) annotation (
      Line(points={{-280,54},{-280,14.2},{-280.6,14.2}},     color={28,108,200},
      pattern=LinePattern.Dash,
      thickness=1));
  connect(P_w_HPSH2_out_sensor.C_in, T_w_HPSH2_out_sensor.C_out)
    annotation (Line(points={{-280,72},{-280,66}}, color={28,108,200},
      pattern=LinePattern.Dash,
      thickness=1));
  connect(P_w_eco_out_sensor.C_out, Evap_controlValve.C_in) annotation (Line(
        points={{50,34},{46,34},{46,34},{41.25,34}},                 color={28,108,200},
      thickness=1));
  connect(T_w_eco_out_sensor.C_in, Evap_controlValve.C_out) annotation (Line(
        points={{14,34},{22,34},{22,34},{28.75,34}},                 color={28,108,200},
      thickness=1));
  connect(Evap_controlValve.Opening, Evap_opening_sensor.Opening)
    annotation (Line(points={{35,44.1822},{35,59.9}}, color={0,0,127}));
  connect(T_flue_gas_sink_sensor.C_in, economiser.C_hot_out) annotation (Line(points={{170,-1},{124,-1},{124,-0.25}},       color={95,95,95},
      thickness=1));
  connect(T_flue_gas_sink_sensor.C_out, P_flue_gas_sink_sensor.C_in) annotation (Line(points={{182,-1},{222,-1},{222,192}},   color={95,95,95},
      thickness=1));
  connect(P_source_air_sensor.C_in, moistAir_to_FlueGases.outlet) annotation (Line(points={{-636,0},{-652,0}},     color={95,95,95},
      thickness=1));
  connect(P_HPST_out_sensor.C_out, T_HPST_out_sensor.C_in) annotation (Line(points={{-102,180},{-96,180}}, color={28,108,200},
      pattern=LinePattern.Dash,
      thickness=1));
  connect(T_HPST_out_sensor.C_out, Reheater.C_cold_in) annotation (Line(points={{-84,180},{-64,180},{-64,30},{-62.6,30},{-62.6,15.8}},
                                                                                                               color={28,108,200},
      pattern=LinePattern.Dash,
      thickness=1));
  connect(airCompressor.C_W_in, gasTurbine.C_W_shaft) annotation (Line(
      points={{-496,10.5},{-496,34},{-382,34},{-382,15}},
      color={244,125,35},
      smooth=Smooth.Bezier));
  connect(deSH_controlValve.C_out, HPsuperheater2.C_cold_in) annotation (Line(
        points={{-171.25,120},{-260,120},{-260,34},{-265.4,34},{-265.4,14.2}},
                                                                     color={28,108,200},
      thickness=0.5));
  connect(P_w_HPSH1_out_sensor.C_out, HPsuperheater2.C_cold_in) annotation (
     Line(points={{-214,34},{-265.4,34},{-265.4,14.2}},
                                                color={28,108,200},
      pattern=LinePattern.Dash,
      thickness=1));
  connect(Q_pump_out_sensor.C_out, loopBreaker.C_in)
    annotation (Line(points={{176,157},{180,157},{180,64}},
                                                         color={28,108,200},
      thickness=1));
  connect(economiser.C_cold_out, P_w_eco_out_sensor.C_in) annotation (Line(
        points={{96,15.95},{96,34},{62,34}},       color={28,108,200},
      thickness=1));
  connect(moistAir_to_FlueGases.inlet, H_sensor.C_out) annotation (Line(
      points={{-672,0},{-682,0}},
      color={85,170,255},
      thickness=1));
  connect(H_sensor.C_in, source_air.C_out) annotation (Line(
      points={{-694,0},{-703,0}},
      color={85,170,255},
      thickness=1));
  connect(HRSG_friction.Kfr,HRSG_Kfr)  annotation (Line(points={{50,-4},{50,-20}}, color={0,0,127}));
  connect(evaporator.C_hot_out, HRSG_friction.C_in) annotation (Line(points={{6,-1},{22,-1},{22,0},{40,0}}, color={95,95,95}));
  connect(HRSG_friction.C_out, economiser.C_hot_in) annotation (Line(points={{60,0},{84,0},{84,-0.25}}, color={95,95,95}));
  connect(AirFilter_Kfr.y, AirFilter.Kfr) annotation (Line(points={{-570,34},{-570,4}}, color={0,0,127}));
  annotation (Icon(coordinateSystem(preserveAspectRatio=false, extent={{-720,-120},{260,300}})),
                                                              Diagram(
        coordinateSystem(preserveAspectRatio=false, extent={{-720,-120},{260,300}}),
        graphics={Rectangle(
          extent={{-324,44},{246,-46}},
          pattern=LinePattern.None,
          lineColor={0,0,0},
          fillColor={158,158,158},
          fillPattern=FillPattern.Solid), Text(
          extent={{-92,-30},{54,-42}},
          textColor={0,0,0},
          textStyle={TextStyle.Bold},
          textString="Heat Recovery Steam Generator"),
        Polygon(
          points={{-380,16},{-380,16},{-380,-16},{-324,-46},{-324,44},{-380,16}},
          fillColor={158,158,158},
          fillPattern=FillPattern.Solid,
          pattern=LinePattern.None,
          lineColor={0,0,0}),
        Rectangle(
          extent={{246,42},{200,216}},
          pattern=LinePattern.None,
          fillColor={158,158,158},
          fillPattern=FillPattern.Solid),
        Text(
          extent={{-230,124},{-174,124}},
          textColor={28,108,200},
          textString="Desuperheater")}));
end MetroscopiaCCGT_direct;